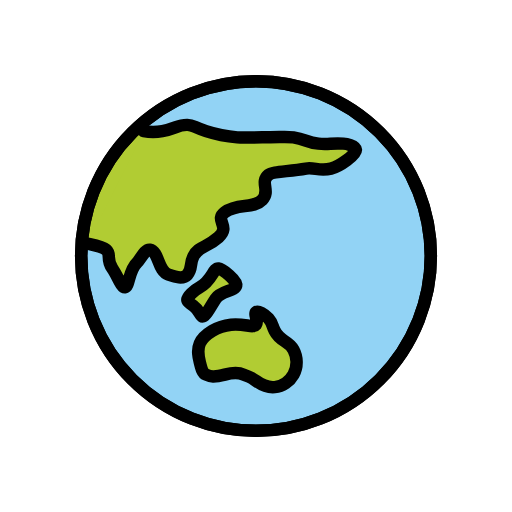
t = 0.00 s
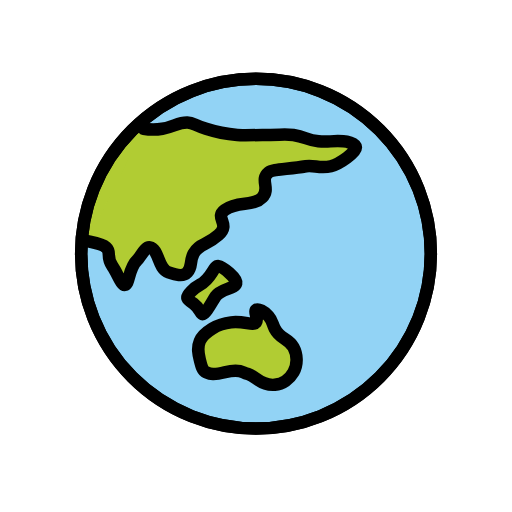
t = 0.48 s
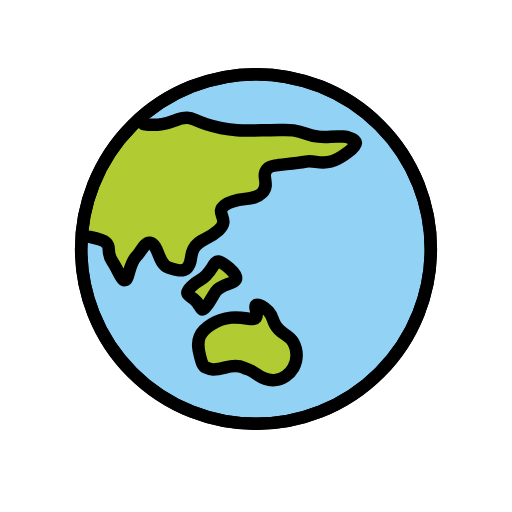
t = 1.43 s
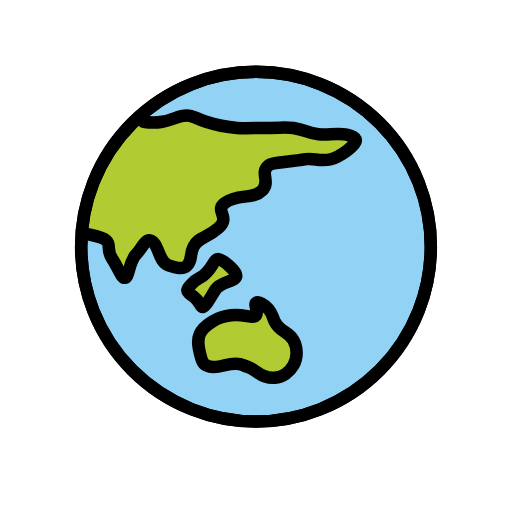
t = 1.90 s
t = 2.38 s: frame unchanged from t = 1.43 s, image omitted
t = 3.33 s: frame unchanged from t = 0.48 s, image omitted

The animated SVG that drew these frames (rendered in a browser with its animation timeline set to each time). Animation: 1 SMIL element (animateTransform=1); one cycle of 3.80 s, repeats indefinitely.

<?xml version='1.0' encoding='utf-8'?>
<svg xmlns="http://www.w3.org/2000/svg" id="emoji" viewBox="-5 -5 82 82" width="200" height="200" role="img">
  <title>OpenMoji: globe showing Asia-Australia</title><g><g id="color">
    <circle cx="36" cy="36" r="28" fill="#92D3F5" stroke="none" stroke-linecap="round" stroke-linejoin="round" stroke-miterlimit="10" stroke-width="2" />
    <path fill="#B1CC33" stroke="none" d="M9,34c0.5363,0.13,2.3029,0.3956,3,1c0.8804,0.7633-0.0786,1.4353,1,3c0.8754,1.2699,1.4379,3.0859,2,3 c0.7427-0.1134,0.5561-2.6591,2-4c0.4647-0.4316,1.2271-2.1396,2-2c1.4918,0.2695,1.2206,3.3712,3,4 c1.0358,0.366,2.3338,0.7411,3,0c0.8521-0.9479,0.3369-1.7146,1-3c0.8275-1.6039,2.0751-1.2738,4-3 c2.0099-1.8025-0.7353-2.7141,1-4c2.0988-1.5552,4.5219-0.4686,6-2c1.3787-1.4284-0.4493-2.7987,1-4 c0.6379-0.5287,3.0773-0.4945,6-1c1.2827-0.2218,3.239-0.5602,5-1c1.4183-0.3542,2.0643-1.2649,2-2 c-0.0632-0.7224-0.6832-0.9777-1-1c-2.0169-0.1422-2.2701,0.1908-4,0c-1.9902-0.2195-1.9509-0.6928-4-1 c-0.9448-0.1416-1.0863-0.061-5,0c-2.2653,0.0353-3.4099,0.0519-4,0c-2.562-0.2253-4.642-0.8844-5-1 c-2.0319-0.6559-2.0007-0.9771-3-1c-1.5103-0.0345-2.1089,0.6871-4,1c-1.2519,0.2071-2.313,0.1098-3,0l-1.004-0.5618 l-2.8295,3.0328l-2.2612,3.2599l-1.5459,3.005l-1.199,3.265l-0.8482,3.8116l-0.2314,2.0592L9,34z" />
    <path fill="#B1CC33" stroke="none" stroke-linecap="round" stroke-linejoin="round" stroke-miterlimit="10" stroke-width="2" d="M32,47c-1.5469,0.1652-2.6099,0.7611-3,1c-0.7033,0.4307-1.5549,0.9523-2,2c-0.4653,1.0953-0.2139,2.1245,0,3 c0.2472,1.012,0.4286,1.7547,1,2c0.7282,0.3127,1.2331,0.4499,3,0c0.7713-0.1964,1.9404-0.4941,3,0c0.9949,0.464,0.8162,0.1239,2,1 c0.4182,0.3095,1.5387,1.1387,3,1c1.2722-0.1208,2.4038-0.9373,3-2c0.7448-1.3275,0.5882-2.9215,0-4 c-0.8341-1.5294-2.0909-1.2053-3-3c-0.4124-0.8142-0.3632-1.2944-1-2c-0.6519-0.7223-1.6523-1.2702-2-1 c-0.4014,0.312,0.4546,1.413,0,2C35.5139,47.6277,34.2306,46.7618,32,47z" />
    <path fill="#B1CC33" stroke="none" stroke-linecap="round" stroke-linejoin="round" stroke-miterlimit="10" stroke-width="2" d="M27,41c-1.0128,0.5427-1.9557,1.547-2,2c-0.0252,0.2579,0.3162,0.5088,1,1c1.0589,0.7607,1.0884,1.8078,1.5,1.6667 c0.5548-0.1901,1.3464-1.7906,2.0426-2.8333c0.814-1.2191,3.0778-1.1972,3.2908-2.0833C33.0298,39.9323,30.613,38.0735,30,38 C29.1395,37.8969,29.0017,39.9274,27,41z" />
    <path fill="#B1CC33" stroke="none" stroke-linecap="round" stroke-linejoin="round" stroke-miterlimit="10" stroke-width="2" d="M9,34c0.5363,0.13,2.3029,0.3956,3,1c0.8804,0.7633-0.0786,1.4353,1,3c0.8754,1.2699,1.4379,3.0859,2,3 c0.7427-0.1134,0.5561-2.6591,2-4c0.4647-0.4316,1.2271-2.1396,2-2c1.4918,0.2695,1.2206,3.3712,3,4 c1.0358,0.366,2.3338,0.7411,3,0c0.8521-0.9479,0.3369-1.7146,1-3c0.8275-1.6039,2.0751-1.2738,4-3 c2.0099-1.8025-0.7353-2.7141,1-4c2.0988-1.5552,4.5219-0.4686,6-2c1.3787-1.4284-0.4493-2.7987,1-4 c0.6379-0.5287,3.0773-0.4945,6-1c1.2827-0.2218,2.239,0.4398,4,0c1.4183-0.3542,4.0643-2.2649,4-3 c-0.0632-0.7224-1.6832-0.9777-2-1c-2.0169-0.1422-2.2701,0.1908-4,0c-1.9902-0.2195-1.9509-0.6928-4-1 c-0.9448-0.1416-1.0863-0.061-5,0c-2.2653,0.0353-3.4099,0.0519-4,0c-2.562-0.2253-4.642-0.8844-5-1 c-2.0319-0.6559-2.0007-0.9771-3-1c-1.5103-0.0345-2.1089,0.6871-4,1c-1.2519,0.2071-2.313,0.1098-3,0" />
  </g>
  <g id="hair" />
  <g id="skin" />
  <g id="skin-shadow" />
  <g id="line">
    <circle cx="36" cy="36" r="28" fill="none" stroke="#000000" stroke-linecap="round" stroke-linejoin="round" stroke-miterlimit="10" stroke-width="2" />
    <path fill="none" stroke="#000000" stroke-linecap="round" stroke-linejoin="round" stroke-miterlimit="10" stroke-width="2" d="M32,47c-1.5469,0.1652-2.6099,0.7611-3,1c-0.7033,0.4307-1.5549,0.9523-2,2c-0.4653,1.0953-0.2139,2.1245,0,3 c0.2472,1.012,0.4286,1.7547,1,2c0.7282,0.3127,1.2331,0.4499,3,0c0.7713-0.1964,1.9404-0.4941,3,0c0.9949,0.464,0.8162,0.1239,2,1 c0.4182,0.3095,1.5387,1.1387,3,1c1.2722-0.1208,2.4038-0.9373,3-2c0.7448-1.3275,0.5882-2.9215,0-4 c-0.8341-1.5294-2.0909-1.2053-3-3c-0.4124-0.8142-0.3632-1.2944-1-2c-0.6519-0.7223-1.6523-1.2702-2-1 c-0.4014,0.312,0.4546,1.413,0,2C35.5139,47.6277,34.2306,46.7618,32,47z" />
    <path fill="none" stroke="#000000" stroke-linecap="round" stroke-linejoin="round" stroke-miterlimit="10" stroke-width="2" d="M27,41c-1.0128,0.5427-1.9557,1.547-2,2c-0.0252,0.2579,0.3162,0.5088,1,1c1.0589,0.7607,1.0884,1.8078,1.5,1.6667 c0.5548-0.1901,1.3464-1.7906,2.0426-2.8333c0.814-1.2191,3.0778-1.1972,3.2908-2.0833C33.0298,39.9323,30.613,38.0735,30,38 C29.1395,37.8969,29.0017,39.9274,27,41z" />
    <path fill="none" stroke="#000000" stroke-linecap="round" stroke-linejoin="round" stroke-miterlimit="10" stroke-width="2" d="M9,34c0.5363,0.13,2.3029,0.3956,3,1c0.8804,0.7633-0.0786,1.4353,1,3c0.8754,1.2699,1.4379,3.0859,2,3 c0.7427-0.1134,0.5561-2.6591,2-4c0.4647-0.4316,1.2271-2.1396,2-2c1.4918,0.2695,1.2206,3.3712,3,4 c1.0358,0.366,2.3338,0.7411,3,0c0.8521-0.9479,0.3369-1.7146,1-3c0.8275-1.6039,2.0751-1.2738,4-3 c2.0099-1.8025-0.7353-2.7141,1-4c2.0988-1.5552,4.5219-0.4686,6-2c1.3787-1.4284-0.4493-2.7987,1-4 c0.6379-0.5287,3.0773-0.4945,6-1c1.2827-0.2218,2.239,0.4398,4,0c1.4183-0.3542,4.0643-2.2649,4-3 c-0.0632-0.7224-1.6832-0.9777-2-1c-2.0169-0.1422-2.2701,0.1908-4,0c-1.9902-0.2195-1.9509-0.6928-4-1 c-0.9448-0.1416-1.0863-0.061-5,0c-2.2653,0.0353-3.4099,0.0519-4,0c-2.562-0.2253-4.642-0.8844-5-1 c-2.0319-0.6559-2.0007-0.9771-3-1c-1.5103-0.0345-2.1089,0.6871-4,1c-1.2519,0.2071-2.313,0.1098-3,0" />
    <circle cx="36" cy="36" r="28" fill="none" stroke="#000000" stroke-linecap="round" stroke-linejoin="round" stroke-miterlimit="10" stroke-width="2" />
  </g>
<animateTransform attributeName="transform" type="translate" values="0 0;0 -1.5;0 0" dur="3.8s" repeatCount="indefinite" /></g></svg>
